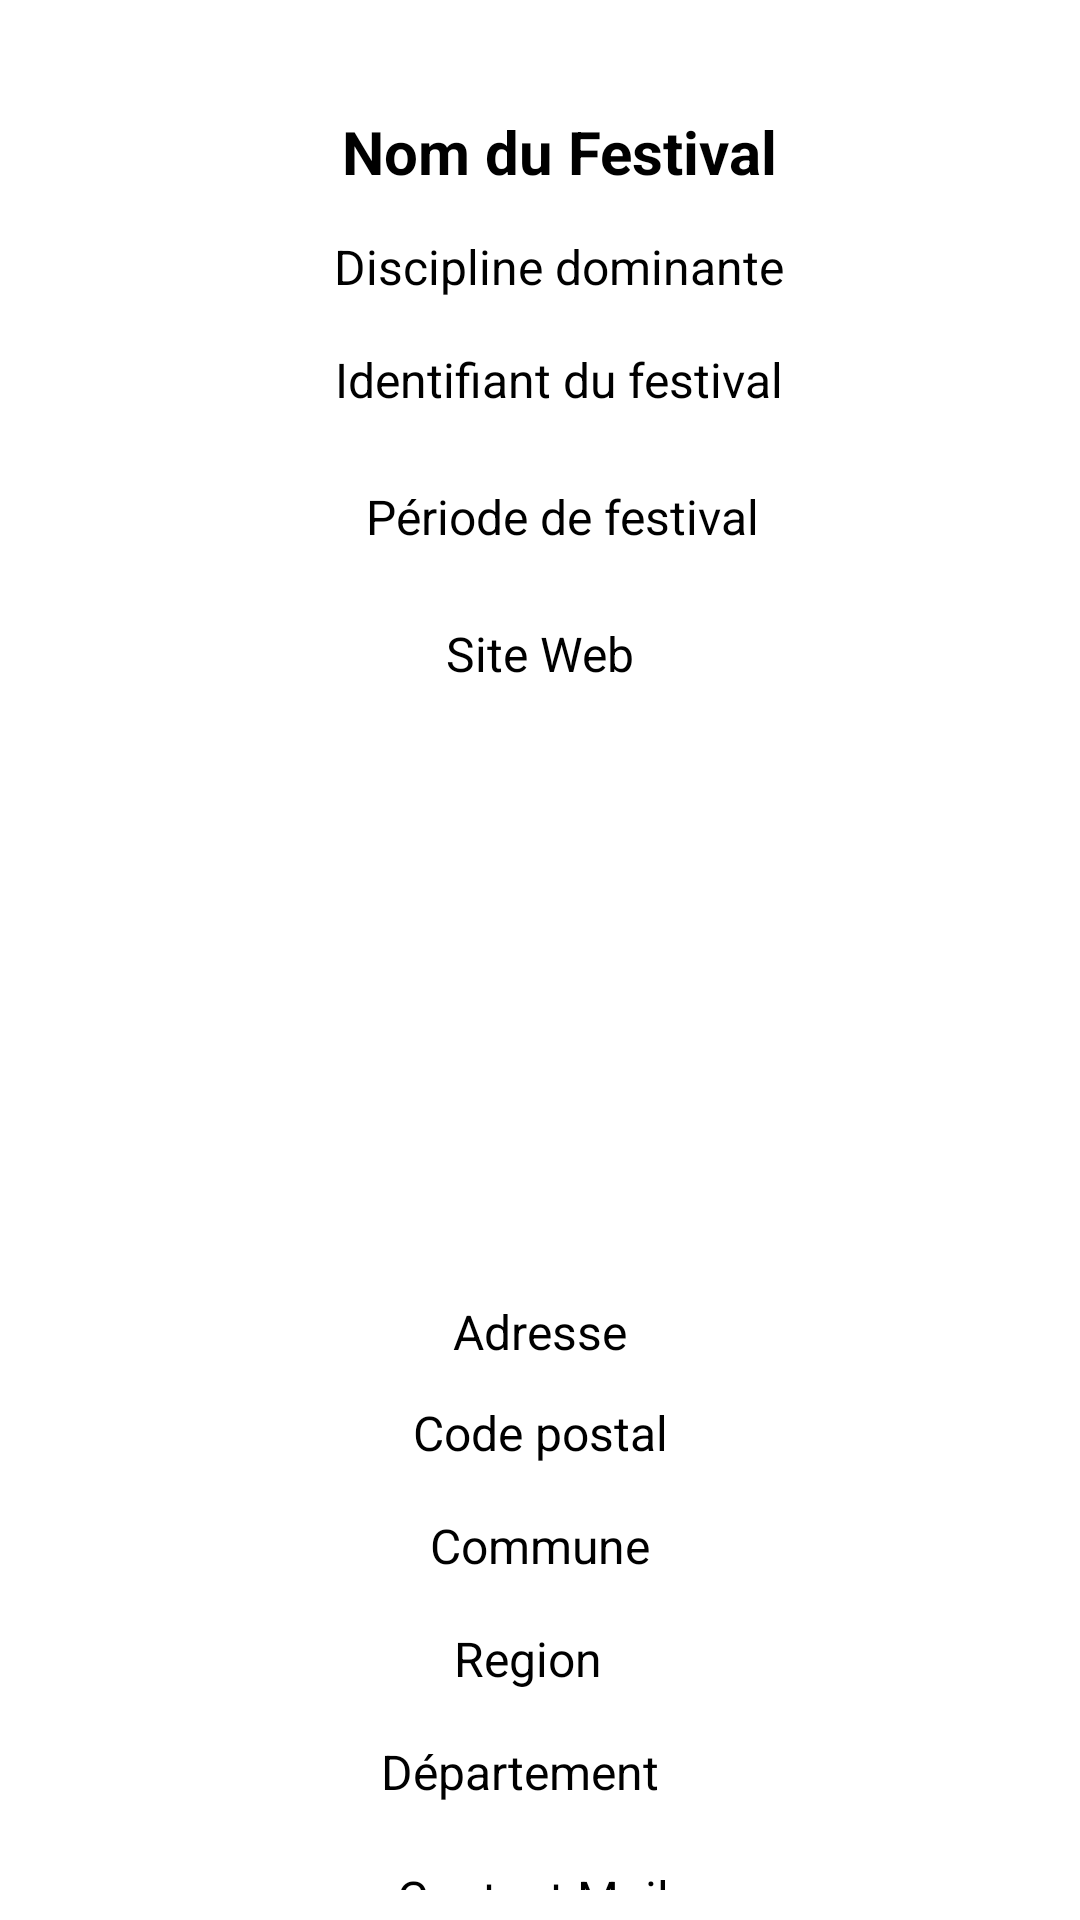

Android layout source for this screen:
<!-- AndroidManifest.xml: application theme Theme.Gofest -->
<!-- res/layout/activity_details.xml -->
<?xml version="1.0" encoding="utf-8"?>
<androidx.constraintlayout.widget.ConstraintLayout xmlns:android="http://schemas.android.com/apk/res/android"
    xmlns:app="http://schemas.android.com/apk/res-auto"
    xmlns:tools="http://schemas.android.com/tools"
    android:id="@+id/main"
    android:layout_width="match_parent"
    android:layout_height="match_parent"
    android:padding="10dp">

    <LinearLayout
        android:layout_width="match_parent"
        android:layout_height="match_parent"
        android:orientation="vertical"
        android:weightSum="3"
        app:layout_constraintBottom_toBottomOf="parent"
        app:layout_constraintEnd_toEndOf="parent"
        app:layout_constraintStart_toStartOf="parent"
        app:layout_constraintTop_toTopOf="parent">

        <androidx.constraintlayout.widget.ConstraintLayout
            android:layout_width="match_parent"
            android:layout_height="match_parent"
            android:layout_weight="1">

            <TextView
                android:id="@+id/festivalName"
                android:layout_width="wrap_content"
                android:layout_height="wrap_content"
                android:text="Nom du Festival"
                android:textSize="20sp"
                android:textStyle="bold"
                app:layout_constraintBottom_toTopOf="@+id/festivalDiscipline"
                app:layout_constraintEnd_toEndOf="parent"
                app:layout_constraintHorizontal_bias="0.534"
                app:layout_constraintStart_toStartOf="parent"
                app:layout_constraintTop_toTopOf="parent"
                app:layout_constraintVertical_bias="0.658" />

            <TextView
                android:id="@+id/festivalDiscipline"
                android:layout_width="wrap_content"
                android:layout_height="wrap_content"
                android:layout_marginTop="68dp"
                android:text="Discipline dominante"
                android:textSize="16sp"
                app:layout_constraintEnd_toEndOf="parent"
                app:layout_constraintHorizontal_bias="0.534"
                app:layout_constraintStart_toStartOf="parent"
                app:layout_constraintTop_toTopOf="parent" />

            <TextView
                android:id="@+id/festivalId"
                android:layout_width="wrap_content"
                android:layout_height="wrap_content"
                android:layout_marginTop="16dp"
                android:text="Identifiant du festival"
                android:textSize="16sp"
                app:layout_constraintEnd_toEndOf="parent"
                app:layout_constraintHorizontal_bias="0.534"
                app:layout_constraintStart_toStartOf="parent"
                app:layout_constraintTop_toBottomOf="@+id/festivalDiscipline" />

            <TextView
                android:id="@+id/festivalPeriod"
                android:layout_width="wrap_content"
                android:layout_height="wrap_content"
                android:layout_marginTop="24dp"
                android:text="Période de festival"
                android:textSize="16sp"
                app:layout_constraintEnd_toEndOf="parent"
                app:layout_constraintHorizontal_bias="0.536"
                app:layout_constraintStart_toStartOf="parent"
                app:layout_constraintTop_toBottomOf="@+id/festivalId" />

            <TextView
                android:id="@+id/festivalSiteWeb"
                android:layout_width="wrap_content"
                android:layout_height="wrap_content"
                android:layout_marginTop="24dp"
                android:text="Site Web"
                android:textSize="16sp"
                app:layout_constraintEnd_toEndOf="parent"
                app:layout_constraintStart_toStartOf="parent"
                app:layout_constraintTop_toBottomOf="@+id/festivalPeriod" />
        </androidx.constraintlayout.widget.ConstraintLayout>

        <androidx.constraintlayout.widget.ConstraintLayout
            android:layout_width="wrap_content"
            android:layout_height="wrap_content"
            android:layout_weight="1">

            <org.osmdroid.views.MapView
                android:id="@+id/mapview"
                android:layout_width="match_parent"
                android:layout_height="wrap_content"
                app:layout_constraintTop_toTopOf="parent"
                tools:layout_editor_absoluteX="0dp" />
        </androidx.constraintlayout.widget.ConstraintLayout>

        <androidx.constraintlayout.widget.ConstraintLayout
            android:layout_width="match_parent"
            android:layout_height="match_parent"
            android:layout_weight="1">

            <TextView
                android:id="@+id/festivalAddress"
                android:layout_width="wrap_content"
                android:layout_height="wrap_content"
                android:layout_marginTop="16dp"
                android:text="Adresse"
                android:textSize="16sp"
                app:layout_constraintEnd_toEndOf="parent"
                app:layout_constraintStart_toStartOf="parent"
                app:layout_constraintTop_toTopOf="parent" />

            <TextView
                android:id="@+id/festivalCodeCpCommune"
                android:layout_width="wrap_content"
                android:layout_height="wrap_content"
                android:layout_marginTop="12dp"
                android:text="Code postal"
                android:textSize="16sp"
                app:layout_constraintEnd_toEndOf="parent"
                app:layout_constraintHorizontal_bias="0.501"
                app:layout_constraintStart_toStartOf="parent"
                app:layout_constraintTop_toBottomOf="@+id/festivalAddress" />

            <TextView
                android:id="@+id/festivalCommune"
                android:layout_width="wrap_content"
                android:layout_height="wrap_content"
                android:layout_marginTop="16dp"
                android:text="Commune"
                android:textSize="16sp"
                app:layout_constraintEnd_toEndOf="parent"
                app:layout_constraintStart_toStartOf="parent"
                app:layout_constraintTop_toBottomOf="@+id/festivalCodeCpCommune" />

            <TextView
                android:id="@+id/festivalDepartment"
                android:layout_width="103dp"
                android:layout_height="26dp"
                android:layout_marginTop="16dp"
                android:text="Département"
                android:textSize="16sp"
                app:layout_constraintEnd_toEndOf="parent"
                app:layout_constraintHorizontal_bias="0.493"
                app:layout_constraintStart_toStartOf="parent"
                app:layout_constraintTop_toBottomOf="@+id/festivalRegion" />

            <TextView
                android:id="@+id/festivalRegion"
                android:layout_width="wrap_content"
                android:layout_height="wrap_content"
                android:layout_marginTop="16dp"
                android:text="Region"
                android:textSize="16sp"
                app:layout_constraintEnd_toEndOf="parent"
                app:layout_constraintHorizontal_bias="0.486"
                app:layout_constraintStart_toStartOf="parent"
                app:layout_constraintTop_toBottomOf="@+id/festivalCommune" />

            <TextView
                android:id="@+id/festivalMail"
                android:layout_width="wrap_content"
                android:layout_height="wrap_content"
                android:layout_marginTop="16dp"
                android:text="Contact Mail"
                android:textSize="16sp"
                app:layout_constraintEnd_toEndOf="parent"
                app:layout_constraintHorizontal_bias="0.49"
                app:layout_constraintStart_toStartOf="parent"
                app:layout_constraintTop_toBottomOf="@+id/festivalDepartment" />

        </androidx.constraintlayout.widget.ConstraintLayout>

    </LinearLayout>


</androidx.constraintlayout.widget.ConstraintLayout>
<!-- resources referenced by this layout -->
<resources>
  <style name="Theme.Gofest" parent="Base.Theme.Gofest" />
  <style name="Base.Theme.Gofest" parent="Theme.Material3.Light.NoActionBar">
          
          <item name="colorPrimary">@color/primaryColorLight</item>
          <item name="colorPrimaryVariant">@color/primaryVariantColorLight</item>
          <item name="colorSecondary">@color/secondaryColorLight</item>
          <item name="android:colorBackground">@color/backgroundColorLight</item>
          <item name="colorSurface">@color/surfaceColorLight</item>
          <item name="android:textColor">@color/textColorLight</item>
      </style>
  <color name="primaryColorLight">#E1C8FF</color>
  <color name="primaryVariantColorLight">#000000</color>
  <color name="secondaryColorLight">#006A60</color>
  <color name="backgroundColorLight">#FFFFFF</color>
  <color name="surfaceColorLight">#DAA9A9</color>
  <color name="textColorLight">#000000</color>
</resources>
